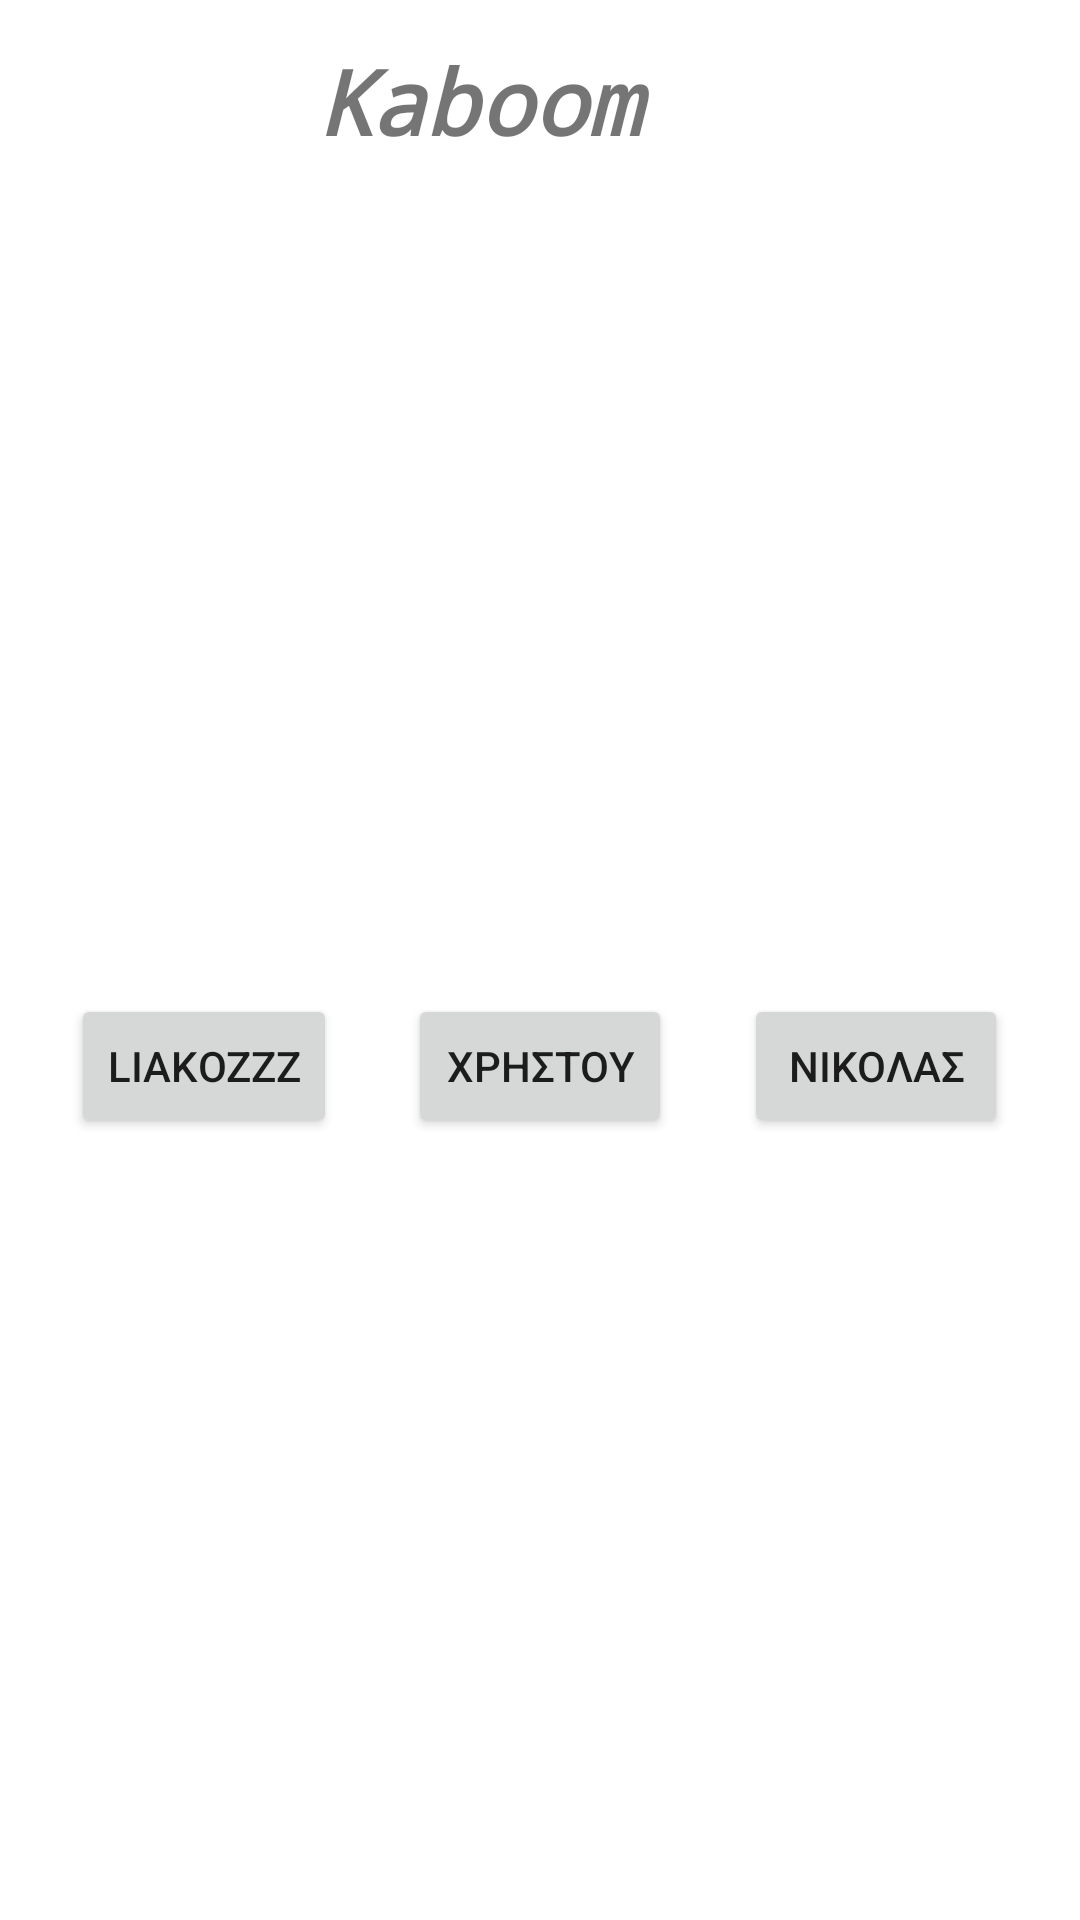

Produce the Android XML layout that renders to this screen, including the resource entries it uses.
<!-- AndroidManifest.xml: application theme Theme.Kaboom -->
<!-- res/layout/activity_main.xml -->
<?xml version="1.0" encoding="utf-8"?>
<androidx.constraintlayout.widget.ConstraintLayout xmlns:android="http://schemas.android.com/apk/res/android"
    xmlns:app="http://schemas.android.com/apk/res-auto"
    xmlns:tools="http://schemas.android.com/tools"
    android:layout_width="match_parent"
    android:layout_height="match_parent"
    tools:context=".MainActivity">

    <TextView
        android:id="@+id/textViewDisplayName"
        android:layout_width="149dp"
        android:layout_height="57dp"
        android:fontFamily="monospace"
        android:text="@string/app_name"
        android:textAllCaps="false"
        android:textSize="30sp"
        android:textStyle="bold|italic"
        app:layout_constraintBottom_toBottomOf="parent"
        app:layout_constraintEnd_toEndOf="parent"
        app:layout_constraintStart_toStartOf="parent"
        app:layout_constraintTop_toTopOf="parent"
        app:layout_constraintVertical_bias="0.023" />

    <Button
        android:id="@+id/buttonLiakozzz"
        android:layout_width="wrap_content"
        android:layout_height="wrap_content"
        android:onClick="gotoLiakozzzSoundBoard"
        android:text="@string/Liakozzz"
        app:layout_constraintBottom_toBottomOf="parent"
        app:layout_constraintEnd_toStartOf="@+id/buttonXristou"
        app:layout_constraintStart_toStartOf="parent"
        app:layout_constraintTop_toBottomOf="@+id/textViewDisplayName"
        tools:ignore="OnClick" />

    <Button
        android:id="@+id/buttonXristou"
        android:layout_width="wrap_content"
        android:layout_height="wrap_content"
        android:text="@string/Xristou"
        app:layout_constraintBottom_toBottomOf="parent"
        app:layout_constraintEnd_toEndOf="parent"
        app:layout_constraintStart_toStartOf="parent"
        app:layout_constraintTop_toBottomOf="@+id/textViewDisplayName" />

    <Button
        android:id="@+id/buttonNikolas"
        android:layout_width="wrap_content"
        android:layout_height="wrap_content"
        android:text="@string/Nikolas"
        app:layout_constraintBottom_toBottomOf="parent"
        app:layout_constraintEnd_toEndOf="parent"
        app:layout_constraintStart_toEndOf="@+id/buttonXristou"
        app:layout_constraintTop_toBottomOf="@+id/textViewDisplayName" />
</androidx.constraintlayout.widget.ConstraintLayout>
<!-- resources referenced by this layout -->
<resources>
  <string name="Liakozzz">LIAKOZZZ</string>
  <string name="Nikolas">ΝΙΚΟΛΑΣ</string>
  <string name="Xristou">ΧΡΗΣΤΟΥ</string>
  <string name="app_name">Kaboom</string>
  <style name="Theme.Kaboom" parent="Theme.MaterialComponents.DayNight.DarkActionBar">
          
          <item name="colorPrimary">@color/purple_500</item>
          <item name="colorPrimaryVariant">@color/purple_700</item>
          <item name="colorOnPrimary">@color/white</item>
          
          <item name="colorSecondary">@color/teal_200</item>
          <item name="colorSecondaryVariant">@color/teal_700</item>
          <item name="colorOnSecondary">@color/black</item>
          
          <item name="android:statusBarColor" tools:targetApi="l">?attr/colorPrimaryVariant</item>
          
      </style>
  <!-- not gathered from this repository: default colours our renderer supplied (Android Studio template values) -->
  <color name="purple_500">#FF6200EE</color>
  <color name="purple_700">#FF3700B3</color>
  <color name="teal_200">#FF03DAC5</color>
  <color name="teal_700">#FF018786</color>
  <color name="black">#FF000000</color>
  <color name="white">#FFFFFFFF</color>
</resources>
